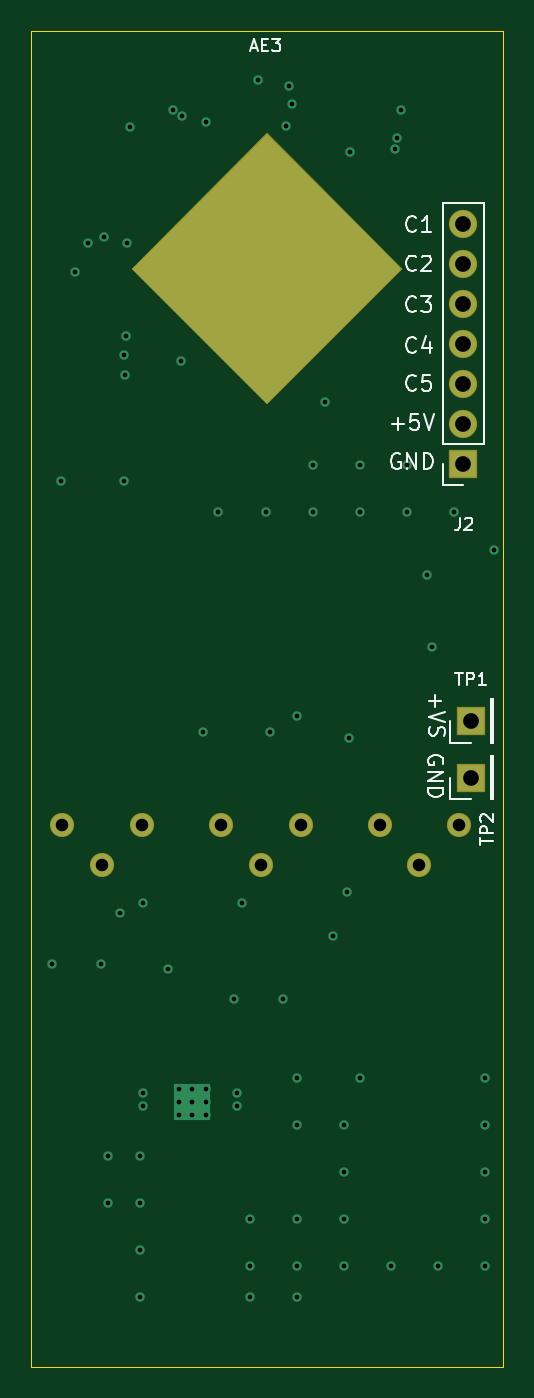
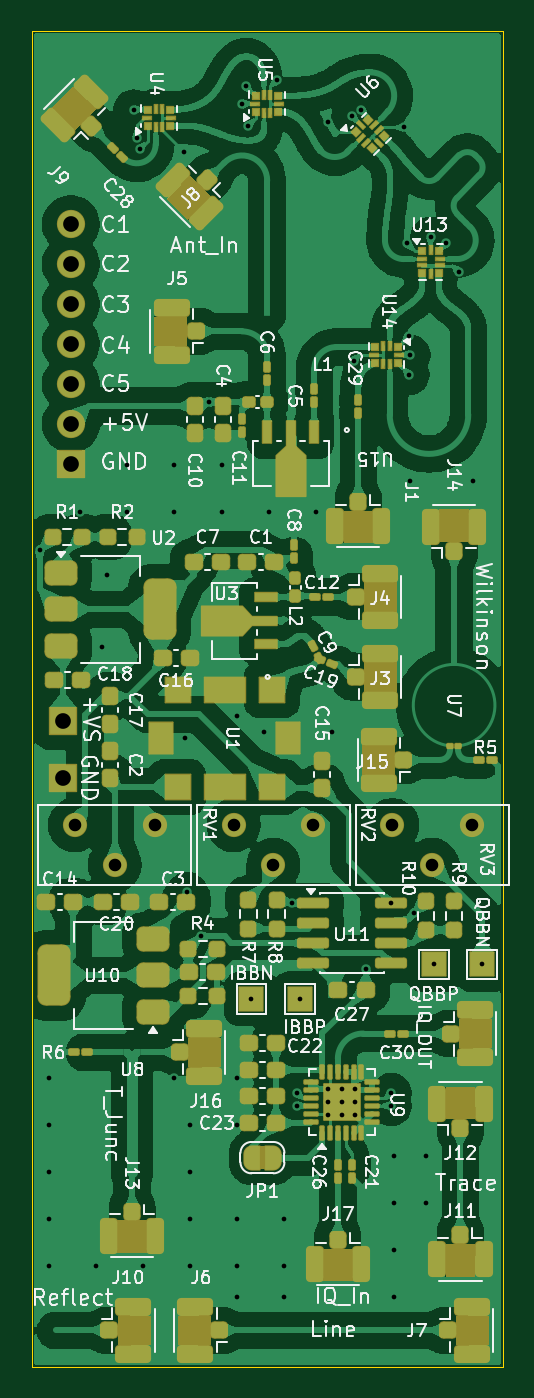
Circuit board: 13 layer files. Board 30.0 x 85.0 mm.
- bottom_copper: switchedPhaseShift-B_Cu.gbr (399976 bytes)
- bottom_mask: switchedPhaseShift-B_Mask.gbr (21219 bytes)
- paste: switchedPhaseShift-B_Paste.gbr (14468 bytes)
- bottom_silk: switchedPhaseShift-B_Silkscreen.gbr (155003 bytes)
- outline: switchedPhaseShift-Edge_Cuts.gbr (618 bytes)
- top_copper: switchedPhaseShift-F_Cu.gbr (4958 bytes)
- top_mask: switchedPhaseShift-F_Mask.gbr (2169 bytes)
- paste: switchedPhaseShift-F_Paste.gbr (461 bytes)
- top_silk: switchedPhaseShift-F_Silkscreen.gbr (16995 bytes)
- inner_copper: switchedPhaseShift-In1_Cu.gbr (31292 bytes)
- inner_copper: switchedPhaseShift-In2_Cu.gbr (64109 bytes)
- drill: switchedPhaseShift-NPTH.drl (269 bytes)
- drill: switchedPhaseShift-PTH.drl (2054 bytes)

=== bottom_copper: switchedPhaseShift-B_Cu.gbr (399976 bytes, source omitted) ===
=== bottom_mask: switchedPhaseShift-B_Mask.gbr (21219 bytes, source omitted) ===
=== paste: switchedPhaseShift-B_Paste.gbr (14468 bytes, source omitted) ===
=== bottom_silk: switchedPhaseShift-B_Silkscreen.gbr (155003 bytes, source omitted) ===
=== outline: switchedPhaseShift-Edge_Cuts.gbr ===
%TF.GenerationSoftware,KiCad,Pcbnew,9.0.7*%
%TF.CreationDate,2026-02-12T18:36:45-06:00*%
%TF.ProjectId,switchedPhaseShift,73776974-6368-4656-9450-686173655368,rev?*%
%TF.SameCoordinates,Original*%
%TF.FileFunction,Profile,NP*%
%FSLAX46Y46*%
G04 Gerber Fmt 4.6, Leading zero omitted, Abs format (unit mm)*
G04 Created by KiCad (PCBNEW 9.0.7) date 2026-02-12 18:36:45*
%MOMM*%
%LPD*%
G01*
G04 APERTURE LIST*
%TA.AperFunction,Profile*%
%ADD10C,0.050000*%
%TD*%
G04 APERTURE END LIST*
D10*
X124100000Y-92400000D02*
X154100000Y-92400000D01*
X154100000Y-177400000D01*
X124100000Y-177400000D01*
X124100000Y-92400000D01*
M02*

=== top_copper: switchedPhaseShift-F_Cu.gbr ===
%TF.GenerationSoftware,KiCad,Pcbnew,9.0.7*%
%TF.CreationDate,2026-02-12T18:36:40-06:00*%
%TF.ProjectId,switchedPhaseShift,73776974-6368-4656-9450-686173655368,rev?*%
%TF.SameCoordinates,Original*%
%TF.FileFunction,Copper,L1,Top*%
%TF.FilePolarity,Positive*%
%FSLAX46Y46*%
G04 Gerber Fmt 4.6, Leading zero omitted, Abs format (unit mm)*
G04 Created by KiCad (PCBNEW 9.0.7) date 2026-02-12 18:36:40*
%MOMM*%
%LPD*%
G01*
G04 APERTURE LIST*
%TA.AperFunction,EtchedComponent*%
%ADD10C,0.000000*%
%TD*%
%TA.AperFunction,ComponentPad*%
%ADD11R,1.700000X1.700000*%
%TD*%
%TA.AperFunction,ComponentPad*%
%ADD12C,1.700000*%
%TD*%
%TA.AperFunction,ComponentPad*%
%ADD13C,1.440000*%
%TD*%
%TA.AperFunction,HeatsinkPad*%
%ADD14C,0.600000*%
%TD*%
%TA.AperFunction,HeatsinkPad*%
%ADD15R,2.300000X2.300000*%
%TD*%
%TA.AperFunction,ViaPad*%
%ADD16C,0.600000*%
%TD*%
G04 APERTURE END LIST*
D10*
%TA.AperFunction,EtchedComponent*%
%TO.C,AE3*%
G36*
X147655992Y-107500000D02*
G01*
X139100000Y-116055992D01*
X130544008Y-107500000D01*
X139100000Y-98944008D01*
X147655992Y-107500000D01*
G37*
%TD.AperFunction*%
%TD*%
D11*
%TO.P,J2,1,Pin_1*%
%TO.N,GND*%
X151600000Y-119920000D03*
D12*
%TO.P,J2,2,Pin_2*%
%TO.N,VCC*%
X151600000Y-117380000D03*
%TO.P,J2,3,Pin_3*%
%TO.N,/SL_PhaseShift1/C5*%
X151600000Y-114840000D03*
%TO.P,J2,4,Pin_4*%
%TO.N,/SL_PhaseShift1/C4*%
X151600000Y-112300000D03*
%TO.P,J2,5,Pin_5*%
%TO.N,/SL_PhaseShift1/C3*%
X151600000Y-109760000D03*
%TO.P,J2,6,Pin_6*%
%TO.N,/SL_PhaseShift1/C2*%
X151600000Y-107220000D03*
%TO.P,J2,7,Pin_7*%
%TO.N,/SL_PhaseShift1/C1*%
X151600000Y-104680000D03*
%TD*%
D11*
%TO.P,TP1,1,1*%
%TO.N,VS*%
X152100000Y-136300000D03*
%TD*%
%TO.P,TP2,1,1*%
%TO.N,GND*%
X152100000Y-139900000D03*
%TD*%
D13*
%TO.P,RV1,1,1*%
%TO.N,GND*%
X146260000Y-142930000D03*
%TO.P,RV1,2,2*%
%TO.N,Net-(U1-VT)*%
X148800000Y-145470000D03*
%TO.P,RV1,3,3*%
%TO.N,VCC*%
X151340000Y-142930000D03*
%TD*%
%TO.P,RV3,1,1*%
%TO.N,GND*%
X126060000Y-142930000D03*
%TO.P,RV3,2,2*%
%TO.N,/VectorModulator/QBBN*%
X128600000Y-145470000D03*
%TO.P,RV3,3,3*%
%TO.N,+1V5*%
X131140000Y-142930000D03*
%TD*%
%TO.P,RV2,1,1*%
%TO.N,GND*%
X136160000Y-142930000D03*
%TO.P,RV2,2,2*%
%TO.N,/VectorModulator/IBBN*%
X138700000Y-145470000D03*
%TO.P,RV2,3,3*%
%TO.N,+1V5*%
X141240000Y-142930000D03*
%TD*%
D14*
%TO.P,U9,25,EP*%
%TO.N,GND*%
X135200000Y-161412498D03*
X134350000Y-161412498D03*
X133500000Y-161412498D03*
X135200000Y-160562498D03*
X134350000Y-160562498D03*
D15*
X134350000Y-160562498D03*
D14*
X133500000Y-160562498D03*
X135200000Y-159712498D03*
X134350000Y-159712498D03*
X133500000Y-159712498D03*
%TD*%
D16*
%TO.N,GND*%
X141000000Y-173000000D03*
X138000000Y-173000000D03*
X131000000Y-173000000D03*
X131000000Y-170000000D03*
X129000000Y-167000000D03*
X129000000Y-164000000D03*
X131000000Y-167000000D03*
X131000000Y-164000000D03*
X145000000Y-159000000D03*
X141000000Y-159000000D03*
X141000000Y-162000000D03*
X144000000Y-162000000D03*
X144000000Y-165000000D03*
X144000000Y-168000000D03*
X141000000Y-168000000D03*
X138000000Y-168000000D03*
X138000000Y-171000000D03*
X141000000Y-171000000D03*
X144000000Y-171000000D03*
X147000000Y-171000000D03*
X150000000Y-171000000D03*
X153000000Y-171000000D03*
X153000000Y-168000000D03*
X153000000Y-165000000D03*
X153000000Y-162000000D03*
X153000000Y-159000000D03*
X135000000Y-137000000D03*
X141000000Y-136000000D03*
X136000000Y-123000000D03*
X139000000Y-123000000D03*
X151000000Y-123000000D03*
X148000000Y-123000000D03*
X145000000Y-123000000D03*
X142000000Y-123000000D03*
X126000000Y-121000000D03*
X130000000Y-121000000D03*
X142000000Y-120000000D03*
X145000000Y-120000000D03*
X148000000Y-120000000D03*
X126900000Y-107700000D03*
X130200000Y-105900000D03*
X147224879Y-99911293D03*
X144400000Y-100100000D03*
X140300000Y-98400000D03*
X138500000Y-95500000D03*
X135200000Y-98200000D03*
X130400000Y-98500000D03*
X133600000Y-113400000D03*
X130100000Y-111800000D03*
%TO.N,/SL_PhaseShift1/C1*%
X147600000Y-97400000D03*
%TO.N,VCC*%
X142800000Y-116000000D03*
X133704902Y-97803268D03*
X147395423Y-99204577D03*
X140700000Y-97027000D03*
X128700000Y-105500000D03*
X130000000Y-113000000D03*
%TO.N,/SL_PhaseShift1/C2*%
X140465234Y-95908500D03*
%TO.N,/SL_PhaseShift1/C4*%
X127700000Y-105900000D03*
%TO.N,/SL_PhaseShift1/C5*%
X130045423Y-114254577D03*
%TO.N,/SL_PhaseShift1/C3*%
X133100000Y-97400000D03*
%TO.N,GND*%
X149600000Y-131600000D03*
X139300000Y-137000000D03*
X149299999Y-127000000D03*
X144300000Y-137400000D03*
%TO.N,VCC*%
X132800000Y-152100000D03*
X153568500Y-125444498D03*
X131224999Y-147895000D03*
%TO.N,VS*%
X144200000Y-147200000D03*
%TO.N,+1V5*%
X143319000Y-150006500D03*
%TO.N,/VectorModulator/IBBN*%
X137200000Y-160800000D03*
X140100000Y-154000000D03*
%TO.N,/VectorModulator/IBBP*%
X137200000Y-160000000D03*
X137500000Y-147895000D03*
X137000000Y-154000000D03*
%TO.N,/VectorModulator/QBBN*%
X131200000Y-160800000D03*
X125400001Y-151800000D03*
%TO.N,/VectorModulator/QBBP*%
X129756250Y-148543750D03*
X128500000Y-151800000D03*
X131200000Y-160000000D03*
%TD*%
M02*

=== top_mask: switchedPhaseShift-F_Mask.gbr (2169 bytes, source withheld) ===
=== paste: switchedPhaseShift-F_Paste.gbr ===
%TF.GenerationSoftware,KiCad,Pcbnew,9.0.7*%
%TF.CreationDate,2026-02-12T18:36:42-06:00*%
%TF.ProjectId,switchedPhaseShift,73776974-6368-4656-9450-686173655368,rev?*%
%TF.SameCoordinates,Original*%
%TF.FileFunction,Paste,Top*%
%TF.FilePolarity,Positive*%
%FSLAX46Y46*%
G04 Gerber Fmt 4.6, Leading zero omitted, Abs format (unit mm)*
G04 Created by KiCad (PCBNEW 9.0.7) date 2026-02-12 18:36:42*
%MOMM*%
%LPD*%
G01*
G04 APERTURE LIST*
G04 APERTURE END LIST*
M02*

=== top_silk: switchedPhaseShift-F_Silkscreen.gbr (16995 bytes, source omitted) ===
=== inner_copper: switchedPhaseShift-In1_Cu.gbr (31292 bytes, source omitted) ===
=== inner_copper: switchedPhaseShift-In2_Cu.gbr (64109 bytes, source omitted) ===
=== drill: switchedPhaseShift-NPTH.drl ===
M48
; DRILL file {KiCad 9.0.7} date 2026-02-12T18:36:28-0600
; FORMAT={-:-/ absolute / metric / decimal}
; #@! TF.CreationDate,2026-02-12T18:36:28-06:00
; #@! TF.GenerationSoftware,Kicad,Pcbnew,9.0.7
; #@! TF.FileFunction,NonPlated,1,4,NPTH
FMAT,2
METRIC
%
G90
G05
M30

=== drill: switchedPhaseShift-PTH.drl ===
M48
; DRILL file {KiCad 9.0.7} date 2026-02-12T18:36:28-0600
; FORMAT={-:-/ absolute / metric / decimal}
; #@! TF.CreationDate,2026-02-12T18:36:28-06:00
; #@! TF.GenerationSoftware,Kicad,Pcbnew,9.0.7
; #@! TF.FileFunction,Plated,1,4,PTH
FMAT,2
METRIC
; #@! TA.AperFunction,Plated,PTH,ViaDrill
T1C0.300
; #@! TA.AperFunction,Plated,PTH,ComponentDrill
T2C0.300
; #@! TA.AperFunction,Plated,PTH,ComponentDrill
T3C0.800
; #@! TA.AperFunction,Plated,PTH,ComponentDrill
T4C1.000
%
G90
G05
T1
X125.4Y-151.8
X126.0Y-121.0
X126.9Y-107.7
X127.7Y-105.9
X128.5Y-151.8
X128.7Y-105.5
X129.0Y-164.0
X129.0Y-167.0
X129.756Y-148.544
X130.0Y-113.0
X130.0Y-121.0
X130.045Y-114.255
X130.1Y-111.8
X130.2Y-105.9
X130.4Y-98.5
X131.0Y-164.0
X131.0Y-167.0
X131.0Y-170.0
X131.0Y-173.0
X131.2Y-160.0
X131.2Y-160.8
X131.225Y-147.895
X132.8Y-152.1
X133.1Y-97.4
X133.6Y-113.4
X133.705Y-97.803
X135.0Y-137.0
X135.2Y-98.2
X136.0Y-123.0
X137.0Y-154.0
X137.2Y-160.0
X137.2Y-160.8
X137.5Y-147.895
X138.0Y-168.0
X138.0Y-171.0
X138.0Y-173.0
X138.5Y-95.5
X139.0Y-123.0
X139.3Y-137.0
X140.1Y-154.0
X140.3Y-98.4
X140.465Y-95.908
X140.7Y-97.027
X141.0Y-136.0
X141.0Y-159.0
X141.0Y-162.0
X141.0Y-168.0
X141.0Y-171.0
X141.0Y-173.0
X142.0Y-120.0
X142.0Y-123.0
X142.8Y-116.0
X143.319Y-150.006
X144.0Y-162.0
X144.0Y-165.0
X144.0Y-168.0
X144.0Y-171.0
X144.2Y-147.2
X144.3Y-137.4
X144.4Y-100.1
X145.0Y-120.0
X145.0Y-123.0
X145.0Y-159.0
X147.0Y-171.0
X147.225Y-99.911
X147.395Y-99.205
X147.6Y-97.4
X148.0Y-120.0
X148.0Y-123.0
X149.3Y-127.0
X149.6Y-131.6
X150.0Y-171.0
X151.0Y-123.0
X153.0Y-159.0
X153.0Y-162.0
X153.0Y-165.0
X153.0Y-168.0
X153.0Y-171.0
X153.569Y-125.444
T2
X133.5Y-159.712
X133.5Y-160.562
X133.5Y-161.412
X134.35Y-159.712
X134.35Y-160.562
X134.35Y-161.412
X135.2Y-159.712
X135.2Y-160.562
X135.2Y-161.412
T3
X126.06Y-142.93
X128.6Y-145.47
X131.14Y-142.93
X136.16Y-142.93
X138.7Y-145.47
X141.24Y-142.93
X146.26Y-142.93
X148.8Y-145.47
X151.34Y-142.93
T4
X151.6Y-104.68
X151.6Y-107.22
X151.6Y-109.76
X151.6Y-112.3
X151.6Y-114.84
X151.6Y-117.38
X151.6Y-119.92
X152.1Y-136.3
X152.1Y-139.9
M30
